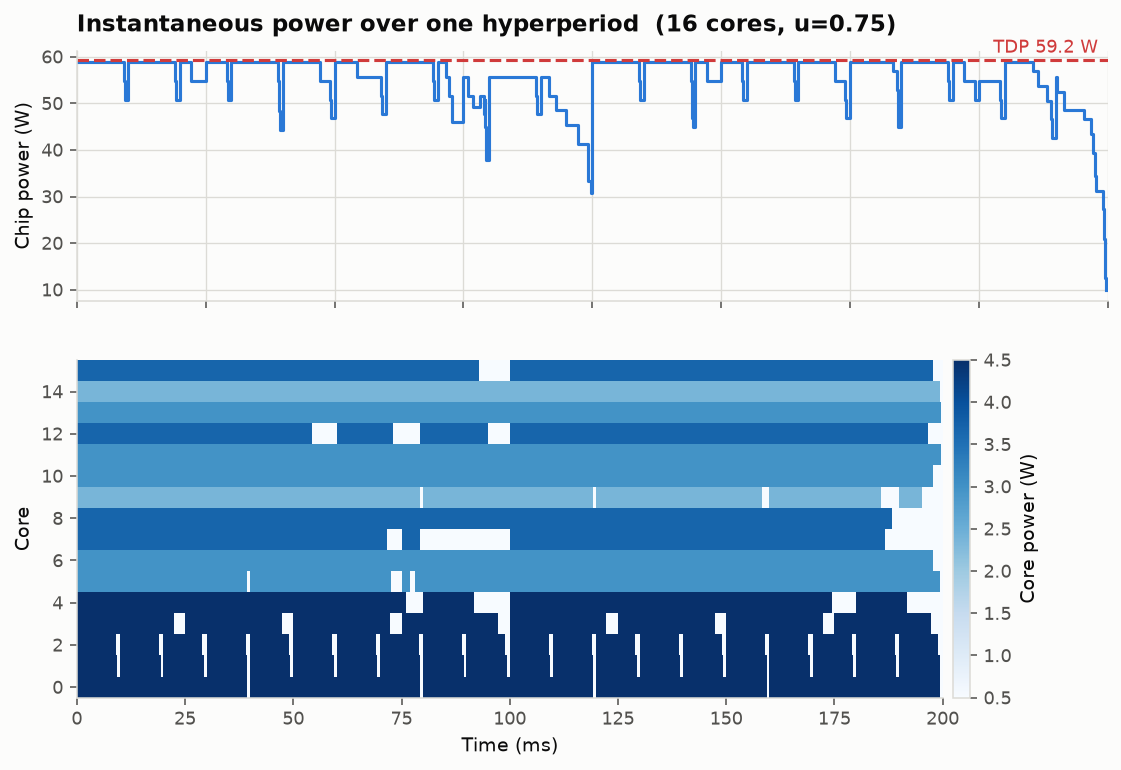

The data file committed next to this chart (first rows):
start, end, power_w
0, 9100, 58.81
9100, 9280, 54.81
9280, 10000, 50.81
10000, 19100, 58.81
19100, 19280, 54.81
19280, 20000, 50.81
20000, 22189, 58.81
22189, 25000, 54.81
25000, 29100, 58.81
29100, 29280, 54.81
29280, 30000, 50.81
30000, 38960, 58.81
38960, 39049, 56.94
39049, 39100, 58.81
39100, 39240, 54.81
39240, 39280, 52.34
39280, 39424, 48.34
39424, 40000, 44.34
40000, 47189, 58.81
47189, 49100, 54.81
49100, 49280, 50.81
49280, 50000, 46.81
50000, 54453, 58.81
54453, 59100, 55.64
59100, 59280, 51.64
59280, 60000, 47.64
60000, 69100, 58.81
69100, 69280, 54.81
69280, 70000, 50.81
70000, 71704, 58.81
71704, 72189, 55.64
72189, 72742, 51.64
72742, 72864, 49.16
72864, 75000, 45.99
75000, 75985, 55.64
75985, 76842, 51.64
76842, 78131, 49.16
78131, 79100, 51.64
79100, 79173, 47.64
79173, 79280, 50.81
79280, 79292, 46.81
79292, 79318, 44.94
79318, 79424, 41.76
79424, 80000, 37.76
80000, 89100, 55.64
89100, 89280, 51.64
89280, 90000, 47.64
90000, 91557, 55.64
91557, 93014, 51.64
93014, 94949, 48.46
94949, 97189, 45.28
97189, 99100, 41.28
99100, 99280, 37.28
99280, 99834, 33.28
99834, 100000, 30.81
100000, 109100, 58.81
109100, 109280, 54.81
109280, 110000, 50.81
110000, 119100, 58.81
119100, 119280, 54.81
... 51 more rows
